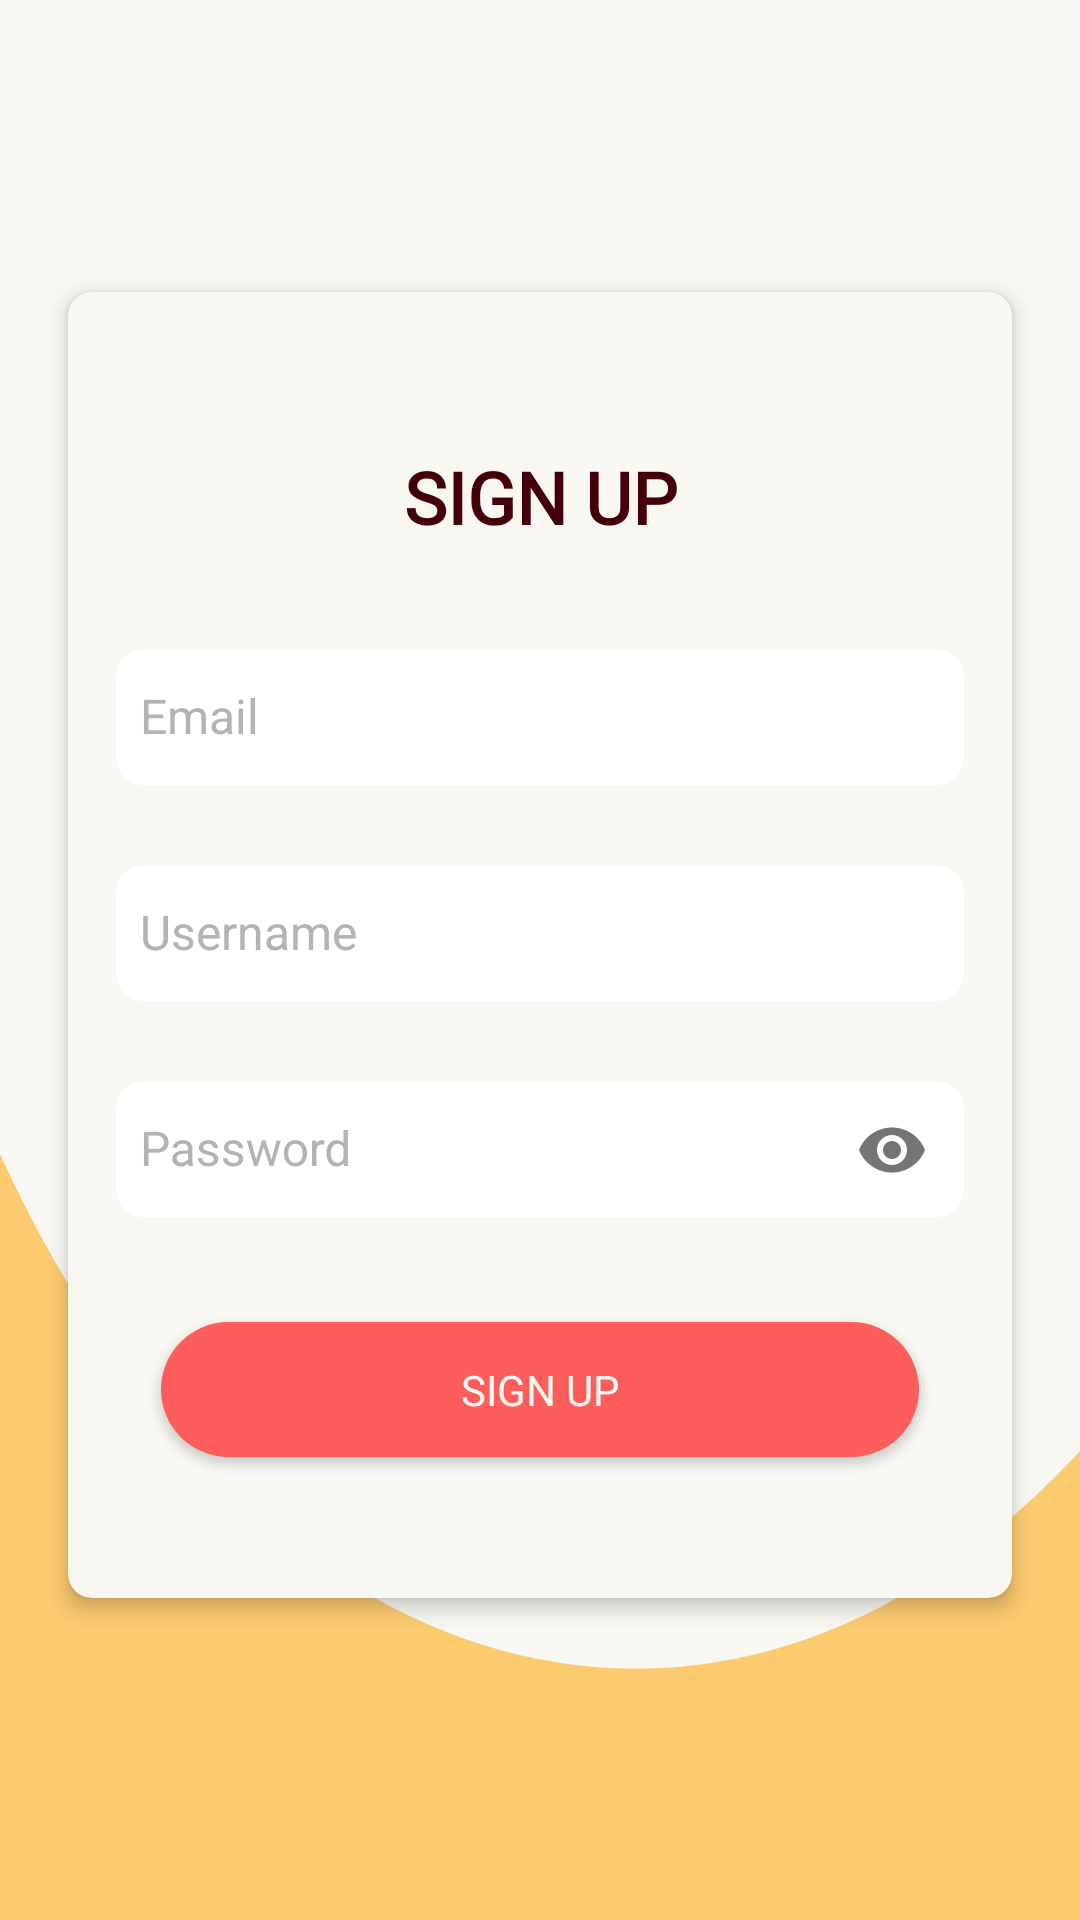

Android layout source for this screen:
<!-- AndroidManifest.xml: application theme FullScreen -->
<!-- res/layout/activity_signup.xml -->
<?xml version="1.0" encoding="utf-8"?>
<RelativeLayout
    xmlns:android="http://schemas.android.com/apk/res/android"
    xmlns:app="http://schemas.android.com/apk/res-auto"
    xmlns:tools="http://schemas.android.com/tools"
    android:layout_width="match_parent"
    android:layout_height="match_parent"
    android:background="@color/grandis">

    <RelativeLayout
        android:layout_width="match_parent"
        android:layout_height="match_parent"
        android:orientation="vertical"
        android:background="@drawable/bg_corner"
        android:gravity="center_vertical">

        <androidx.cardview.widget.CardView
            android:id="@+id/card"
            android:layout_width="match_parent"
            android:layout_height="wrap_content"
            android:layout_marginLeft="16dp"
            android:layout_marginTop="6dp"
            android:layout_marginRight="16dp"
            android:layout_marginBottom="16dp"
            app:cardCornerRadius="8dp"
            app:cardElevation="4dp"
            app:cardUseCompatPadding="true"
            android:backgroundTint="@color/romance"
            app:contentPadding="16dp">

            <LinearLayout
                android:layout_width="match_parent"
                android:layout_height="wrap_content"
                android:layout_marginBottom="16dp"
                android:orientation="vertical">

                <TextView
                    android:layout_width="match_parent"
                    android:layout_height="wrap_content"
                    android:layout_marginTop="36dp"
                    android:layout_marginBottom="24dp"
                    android:fontFamily="@font/playfair"
                    android:text="SIGN UP"
                    android:textStyle="bold"
                    android:textAlignment="center"
                    android:textColor="@color/tyrianpurple"
                    android:textSize="24sp" />

                <com.google.android.material.textfield.TextInputLayout
                    android:layout_width="match_parent"
                    android:layout_height="wrap_content"
                    android:layout_marginBottom="16dp"
                    android:textColorHint="#FFB3B3B3"
                    app:hintTextColor="@color/romance">

                    <EditText
                        android:id="@+id/et_email"
                        android:layout_width="match_parent"
                        android:layout_height="45dp"
                        android:background="@drawable/round_edittext"
                        android:backgroundTint="@color/white"
                        android:padding="8dp"
                        android:drawablePadding="16dp"
                        android:hint="Email"
                        android:lines="1"
                        android:inputType="textEmailAddress"
                        android:textColor="@color/tyrianpurple"
                        android:textSize="16sp" />
                </com.google.android.material.textfield.TextInputLayout>

                <com.google.android.material.textfield.TextInputLayout
                    android:layout_width="match_parent"
                    android:layout_height="wrap_content"
                    android:layout_marginBottom="16dp"
                    android:textColorHint="#FFB3B3B3"
                    app:hintTextColor="@color/romance">

                    <EditText
                        android:id="@+id/et_username"
                        android:layout_width="match_parent"
                        android:layout_height="45dp"
                        android:background="@drawable/round_edittext"
                        android:backgroundTint="@color/white"
                        android:padding="8dp"
                        android:drawablePadding="16dp"
                        android:hint="Username"
                        android:inputType="text"
                        android:textColor="@color/tyrianpurple"
                        android:textSize="16sp" />
                </com.google.android.material.textfield.TextInputLayout>

                <com.google.android.material.textfield.TextInputLayout
                    android:layout_width="match_parent"
                    android:layout_height="wrap_content"
                    android:layout_marginBottom="20dp"
                    android:textColorHint="#FFB3B3B3"
                    app:hintTextColor="@color/romance"
                    app:passwordToggleEnabled="true">

                    <EditText
                        android:id="@+id/et_password"
                        android:layout_width="match_parent"
                        android:layout_height="45dp"
                        android:background="@drawable/round_edittext"
                        android:backgroundTint="@color/white"
                        android:padding="8dp"
                        android:drawablePadding="16dp"
                        android:hint="Password"
                        android:inputType="textPassword"
                        android:maxLines="1"
                        android:textColor="@color/tyrianpurple"
                        android:textSize="16sp" />
                </com.google.android.material.textfield.TextInputLayout>

                <Button
                    android:id="@+id/btn_signup"
                    android:layout_width="match_parent"
                    android:layout_height="45dp"
                    android:layout_margin="15dp"
                    android:layout_gravity="center"
                    android:fontFamily="@font/playfair"
                    android:text="Sign up"
                    android:background="@drawable/round_button"
                    android:backgroundTint="@color/bittersweet"
                    android:textColor="@color/romance">

                </Button>

            </LinearLayout>

        </androidx.cardview.widget.CardView>

    </RelativeLayout>

</RelativeLayout>
<!-- resources referenced by this layout -->
<resources>
  <color name="bittersweet">#FD5D5B</color>
  <color name="grandis">#FCCA6F</color>
  <color name="romance">#F9F7F2</color>
  <color name="tyrianpurple">#44000A</color>
  <color name="white">#FFFFFFFF</color>
  <!-- drawable bg_corner (drawable) -->
  <?xml version="1.0" encoding="utf-8"?>
  <vector xmlns:android="http://schemas.android.com/apk/res/android"
      xmlns:aapt="http://schemas.android.com/aapt"
      android:width="512dp"
      android:height="512dp"
      android:viewportWidth="512"
      android:viewportHeight="512">
      <group>
          <clip-path android:pathData="M0,0h512v512h-512z M 0,0"/>
          <path
              android:pathData="M-70.0,115.0a371.5,330.0,0,1,0,743.0,0.0a371.5,330.0,0,1,0,-743.0,0.0z"
              android:fillColor="@color/romance">
          </path>
      </group>
  </vector>
  <!-- drawable round_button (drawable) -->
  <?xml version="1.0" encoding="utf-8"?>
  <shape xmlns:android="http://schemas.android.com/apk/res/android"
      android:shape="rectangle">
      <corners
          android:radius="80dp"/>
      <solid
          android:color="@color/bittersweet"/>
  </shape>
  <!-- drawable round_edittext (drawable) -->
  <?xml version="1.0" encoding="utf-8"?>
  <shape xmlns:android="http://schemas.android.com/apk/res/android"
      android:shape="rectangle">
      <stroke
          android:width="2dp"
          android:color="#FFFFFF" />
      <corners
          android:radius="8dp"/>
  </shape>
  <style name="FullScreen" parent="@style/Theme.AppCompat.Light.NoActionBar">
          <item name="android:statusBarColor">@color/romance</item>
          <item name="android:navigationBarColor">@color/grandis  </item>
          <item name="android:windowNoTitle">true</item>
          <item name="android:windowActionBar">false</item>
          <item name="android:windowFullscreen">false</item>
      </style>
</resources>
